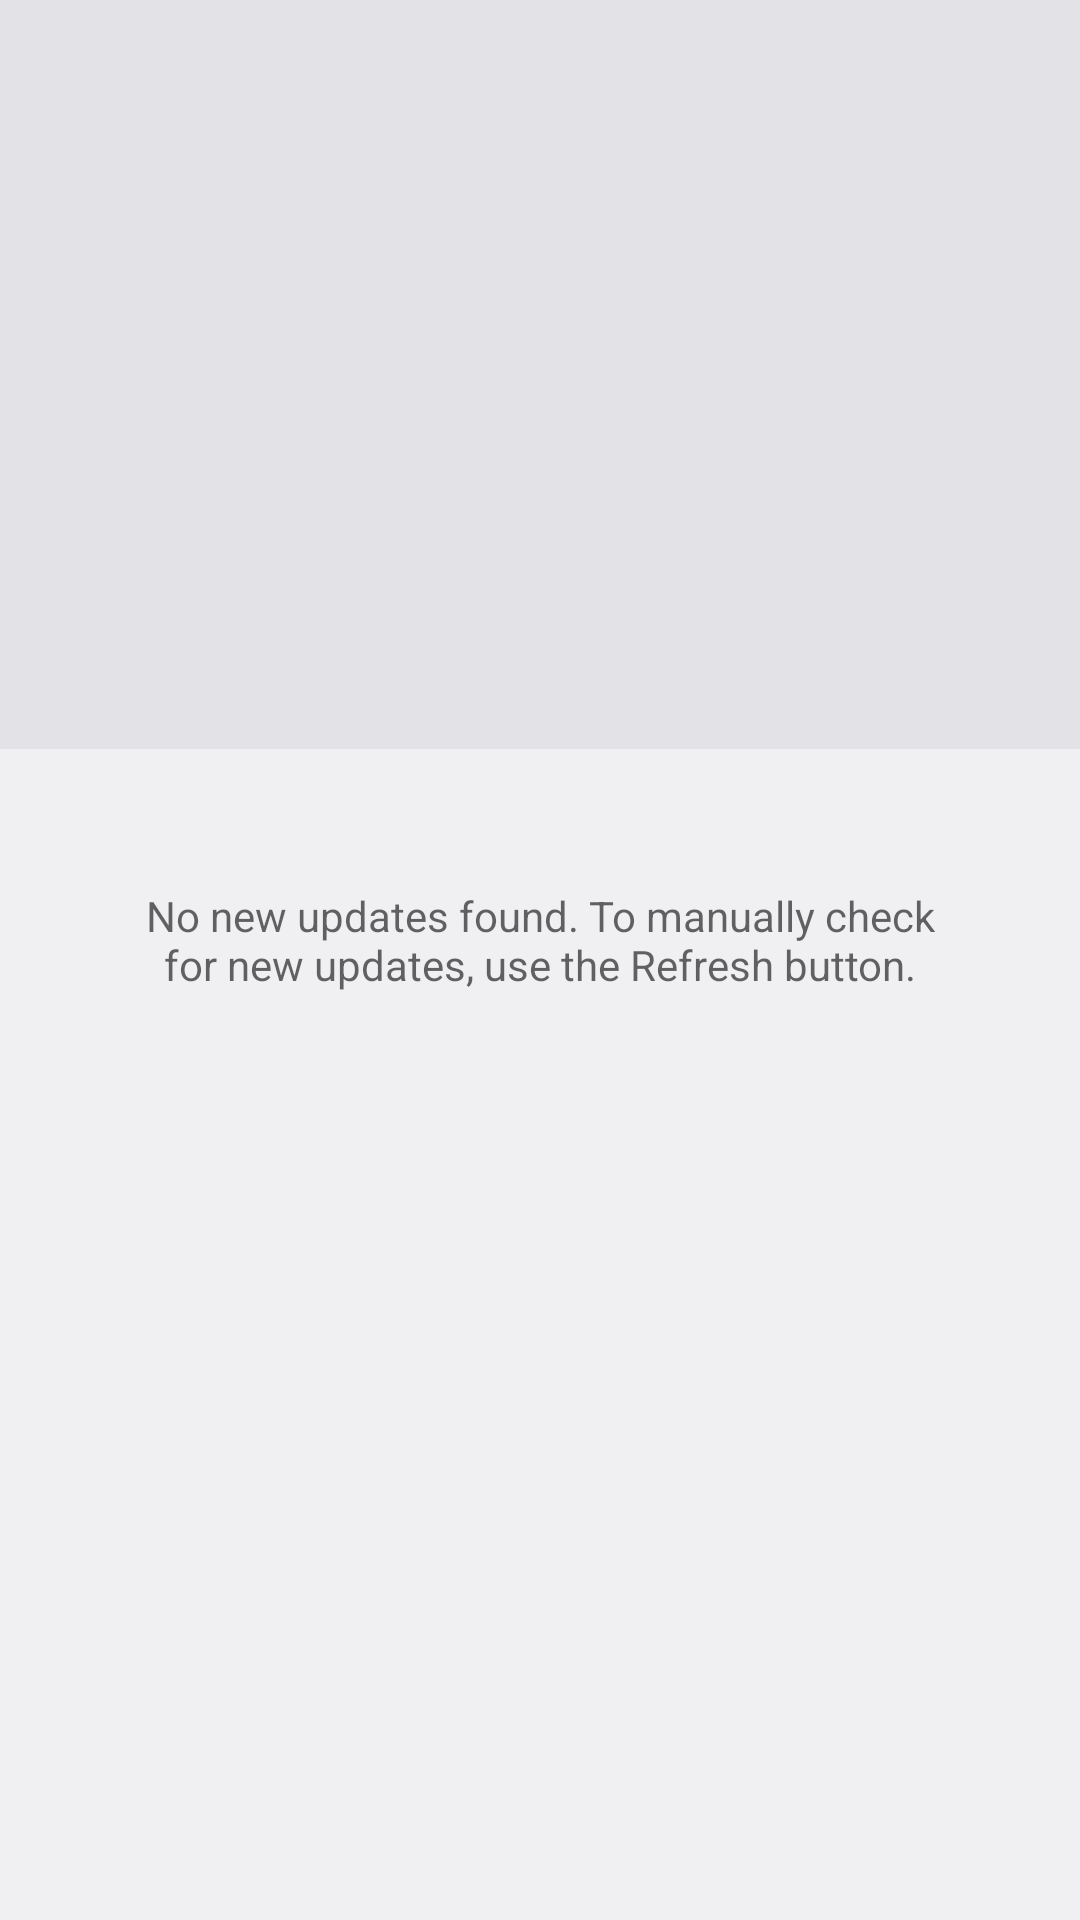

This screen was rendered from an Android layout file. Write that file and the resources it references.
<!-- AndroidManifest.xml: activity theme AppTheme.NoActionBar -->
<!-- res/layout/activity_updates.xml -->
<?xml version="1.0" encoding="utf-8"?>
<androidx.coordinatorlayout.widget.CoordinatorLayout
    xmlns:android="http://schemas.android.com/apk/res/android"
    xmlns:app="http://schemas.android.com/apk/res-auto"
    xmlns:tools="http://schemas.android.com/tools"
    android:id="@+id/main_container"
    android:layout_width="match_parent"
    android:layout_height="match_parent"
    android:fitsSystemWindows="true">

    <com.google.android.material.appbar.AppBarLayout
        android:id="@+id/app_bar"
        android:layout_width="match_parent"
        android:layout_height="wrap_content"
        android:fitsSystemWindows="true"
        android:outlineAmbientShadowColor="@android:color/transparent"
        android:outlineSpotShadowColor="@android:color/transparent"
        android:background="?android:attr/colorPrimary"
        android:theme="@style/Theme.CollapsingToolbar.Settings">

        <com.google.android.material.appbar.CollapsingToolbarLayout
            android:id="@+id/collapsing_toolbar"
            android:layout_width="match_parent"
            android:layout_height="wrap_content"
            android:clipToPadding="false"
            app:forceApplySystemWindowInsetTop="true"
            app:extraMultilineHeightEnabled="true"
            app:contentScrim="@color/toolbar_collapsed"
            app:maxLines="3"
            app:layout_scrollFlags="scroll|exitUntilCollapsed|snap"
            app:scrimAnimationDuration="50"
            app:scrimVisibleHeightTrigger="@dimen/settingslib_scrim_visible_height_trigger"
            app:statusBarScrim="@null"
            app:titleCollapseMode="fade"
            app:collapsedTitleTextAppearance="@style/CollapsingToolbarTitle.Collapsed"
            app:expandedTitleTextAppearance="@style/CollapsingToolbarTitle.Expanded"
            app:expandedTitleMarginStart="@dimen/expanded_title_margin_start"
            app:expandedTitleMarginEnd="@dimen/expanded_title_margin_end"
            app:toolbarId="@id/action_bar">

            <RelativeLayout
                android:id="@+id/header_container"
                android:layout_width="match_parent"
                android:layout_height="wrap_content"
                android:layout_marginTop="86dp"
                android:paddingBottom="16dp"
                android:paddingEnd="16dp"
                android:paddingStart="16dp"
                app:layout_collapseMode="parallax">

                <TextView
                    android:id="@+id/header_title"
                    android:layout_width="wrap_content"
                    android:layout_height="wrap_content"
                    android:fontFamily="sans-serif-light"
                    android:paddingBottom="16dp"
                    android:textColor="?android:attr/textColorPrimary"
                    android:textSize="56sp"
                    tools:text="AfterlifeOS\n20"/>

                <TextView
                    android:id="@+id/header_build_version"
                    android:layout_width="wrap_content"
                    android:layout_height="wrap_content"
                    android:layout_below="@id/header_title"
                    android:textColor="?android:attr/textColorPrimary"
                    android:textSize="12sp"
                    tools:text="Android 13"/>

                <TextView
                    android:id="@+id/header_build_date"
                    android:layout_width="wrap_content"
                    android:layout_height="wrap_content"
                    android:layout_below="@id/header_build_version"
                    android:textColor="?android:attr/textColorPrimary"
                    android:textSize="12sp"
                    tools:text="1970-01-01"/>

                <TextView
                    android:id="@+id/header_last_check"
                    android:layout_width="wrap_content"
                    android:layout_height="wrap_content"
                    android:layout_below="@id/header_build_date"
                    android:layout_marginTop="8dp"
                    android:textColor="?android:attr/textColorPrimary"
                    android:textSize="12sp"
                    tools:text="Last checked: 1970-01-01"/>
            </RelativeLayout>

            <androidx.appcompat.widget.Toolbar
                android:id="@+id/toolbar"
                android:layout_width="match_parent"
                android:layout_height="?attr/actionBarSize"
                android:theme="?android:attr/actionBarTheme"
                android:transitionName="shared_element_view"
                app:layout_collapseMode="pin"/>
        </com.google.android.material.appbar.CollapsingToolbarLayout>
    </com.google.android.material.appbar.AppBarLayout>

    <androidx.core.widget.NestedScrollView
        android:id="@+id/no_new_updates_view"
        android:layout_width="match_parent"
        android:layout_height="match_parent"
        android:padding="46dp"
        app:layout_behavior="@string/appbar_scrolling_view_behavior">

        <TextView
            android:layout_width="match_parent"
            android:layout_height="wrap_content"
            android:gravity="center"
            android:text="@string/list_no_updates"
            android:textColor="?android:textColorSecondary" />
    </androidx.core.widget.NestedScrollView>

    <androidx.recyclerview.widget.RecyclerView
        android:id="@+id/recycler_view"
        android:layout_width="match_parent"
        android:layout_height="match_parent"
        android:clipToPadding="false"
        android:paddingBottom="5dp"
        android:scrollbars="vertical"
        app:layout_behavior="@string/appbar_scrolling_view_behavior"
        tools:listitem="@layout/update_item_view" />
</androidx.coordinatorlayout.widget.CoordinatorLayout>
<!-- res/layout/update_item_view.xml (included above) -->
<?xml version="1.0" encoding="utf-8"?>
<androidx.cardview.widget.CardView
    xmlns:android="http://schemas.android.com/apk/res/android"
    xmlns:app="http://schemas.android.com/apk/res-auto"
    xmlns:tools="http://schemas.android.com/tools"
    android:layout_width="match_parent"
    android:layout_height="wrap_content"
    android:focusable="true"
    android:foreground="?attr/selectableItemBackground"
    android:nextFocusRight="@+id/update_action"
    android:layout_marginTop="8dp"
    android:layout_marginStart="8dp"
    android:layout_marginEnd="8dp"
    app:cardCornerRadius="16dp"
    app:contentPadding="16dp"
    app:cardBackgroundColor="@color/list_update_item_bg">

    <LinearLayout
        android:layout_width="match_parent"
        android:layout_height="match_parent"
        android:orientation="horizontal"
        android:weightSum="1"
        android:baselineAligned="false">

        <LinearLayout
            android:layout_width="0dp"
            android:layout_height="wrap_content"
            android:layout_weight="1"
            android:orientation="vertical">

            <TextView
                android:id="@+id/build_version"
                android:layout_width="wrap_content"
                android:layout_height="wrap_content"
                android:alpha="0.87"
                android:drawablePadding="8dp"
                android:maxLines="1"
                android:paddingBottom="8sp"
                android:textColor="?android:attr/textColorPrimary"
                android:textSize="16sp"
                tools:text="AfterlifeOS 20" />

            <TextView
                android:id="@+id/build_date"
                android:layout_width="wrap_content"
                android:layout_height="wrap_content"
                android:maxLines="1"
                android:textSize="14sp"
                tools:text="18 June 2023" />

            <RelativeLayout
                android:layout_width="wrap_content"
                android:layout_height="wrap_content">

                <LinearLayout
                    android:layout_width="match_parent"
                    android:layout_height="wrap_content"
                    android:id="@+id/progress"
                    android:visibility="invisible"
                    tools:visibility="visible">

                    <ProgressBar
                        android:id="@+id/progress_bar"
                        style="@style/Widget.AppCompat.ProgressBar.Horizontal"
                        android:layout_width="0dp"
                        android:layout_weight="1"
                        android:layout_height="wrap_content"
                        android:paddingTop="4sp"
                        tools:progress="65" />

                    <TextView
                        android:id="@+id/progress_percent"
                        android:layout_width="wrap_content"
                        android:layout_height="wrap_content"
                        android:paddingStart="8dp"
                        android:paddingEnd="8dp"
                        tools:text="65%" />
                </LinearLayout>

                <TextView
                    android:id="@+id/progress_text"
                    android:layout_width="wrap_content"
                    android:layout_height="wrap_content"
                    android:layout_below="@id/progress"
                    android:ellipsize="marquee"
                    android:singleLine="true"
                    android:visibility="invisible"
                    tools:text="162 of 1.1 GB (3 minutes left)"
                    tools:visibility="visible" />

                <TextView
                    android:id="@+id/build_size"
                    android:layout_width="wrap_content"
                    android:layout_height="wrap_content"
                    android:paddingTop="8sp"
                    android:singleLine="true"
                    tools:text="1.1 GB"
                    tools:visibility="invisible" />
            </RelativeLayout>
        </LinearLayout>

        <LinearLayout
            android:layout_width="wrap_content"
            android:layout_height="wrap_content"
            android:orientation="vertical">
            <ImageButton
                android:id="@+id/update_menu"
                style="?android:attr/actionOverflowButtonStyle"
                android:layout_width="wrap_content"
                android:layout_height="wrap_content"
                android:layout_gravity="end"
                android:padding="8dp"
                android:contentDescription="@null" />
            <Button
                android:id="@id/update_action"
                style="@style/Widget.AppCompat.Button.Borderless.Colored"
                android:background="?android:selectableItemBackgroundBorderless"
                android:textColor="@android:color/system_accent1_400"
                android:layout_width="wrap_content"
                android:layout_height="wrap_content"
                android:padding="8dp"
                tools:text="Pause" />
        </LinearLayout>
    </LinearLayout>
</androidx.cardview.widget.CardView>
<!-- resources referenced by this layout -->
<resources>
  <color name="list_update_item_bg">@android:color/system_neutral2_600</color>
  <color name="toolbar_collapsed">@android:color/system_neutral1_100</color>
  <dimen name="expanded_title_margin_end">24.0dip</dimen>
  <dimen name="expanded_title_margin_start">24.0dip</dimen>
  <dimen name="settingslib_scrim_visible_height_trigger">137.0dip</dimen>
  <string name="list_no_updates">No new updates found. To manually check for new updates, use the Refresh button.</string>
  <style name="CollapsingToolbarTitle.Collapsed" parent="@android:style/TextAppearance.DeviceDefault.Widget.ActionBar.Title">
          <item name="android:textSize">20dp</item>
      </style>
  <style name="CollapsingToolbarTitle.Expanded" parent="CollapsingToolbarTitle.Collapsed">
          <item name="android:textSize">36dp</item>
      </style>
  <style name="Theme.CollapsingToolbar.Settings" parent="@style/Theme.MaterialComponents.DayNight">
          <item name="colorAccent">@color/settingslib_materialColorPrimary</item>
          <item name="colorPrimary">@color/settingslib_materialColorOnSurfaceInverse</item>
          <item name="elevationOverlayColor">?attr/colorPrimary</item>
          <item name="elevationOverlayEnabled">true</item>
      </style>
  <style name="AppTheme.NoActionBar">
          <item name="windowActionBar">false</item>
          <item name="windowNoTitle">true</item>
          <item name="android:windowDrawsSystemBarBackgrounds">true</item>
          <item name="android:statusBarColor">@android:color/transparent</item>
          <item name="android:navigationBarColor">@android:color/transparent</item>
      </style>
  <color name="settingslib_materialColorPrimary">@android:color/system_primary_light</color>
  <color name="settingslib_materialColorOnSurfaceInverse">@android:color/system_on_surface_dark</color>
</resources>
